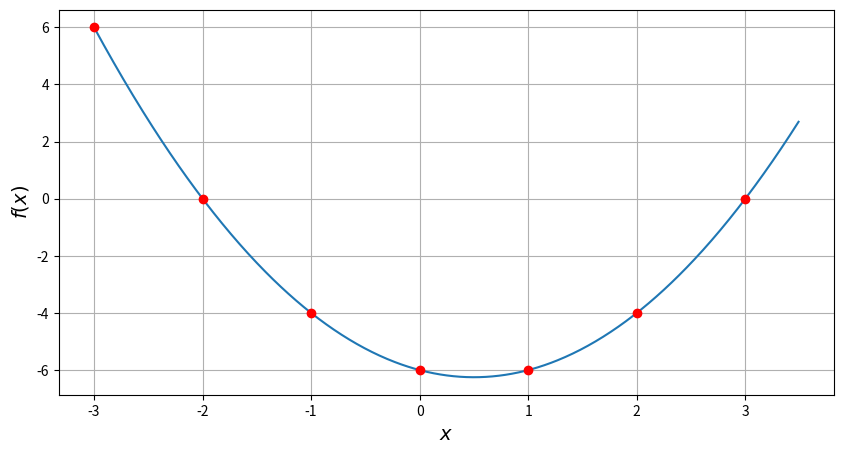

Generate this figure with matplotlib:
import numpy as np
import matplotlib.pyplot as plt
x = np.arange(-3.0, 3.5, 0.01)
t = np.arange(-3.0, 4, 1)
sp = plt.subplot(111)
plt.figure(figsize=(10, 5))
plt.plot(x, x**2 - x - 6, t, t**2 - t - 6, 'ro')
plt.xlabel(r'$x$', fontsize=14)
plt.ylabel(r'$f(x)$', fontsize=14)
plt.grid(True)
plt.show()
